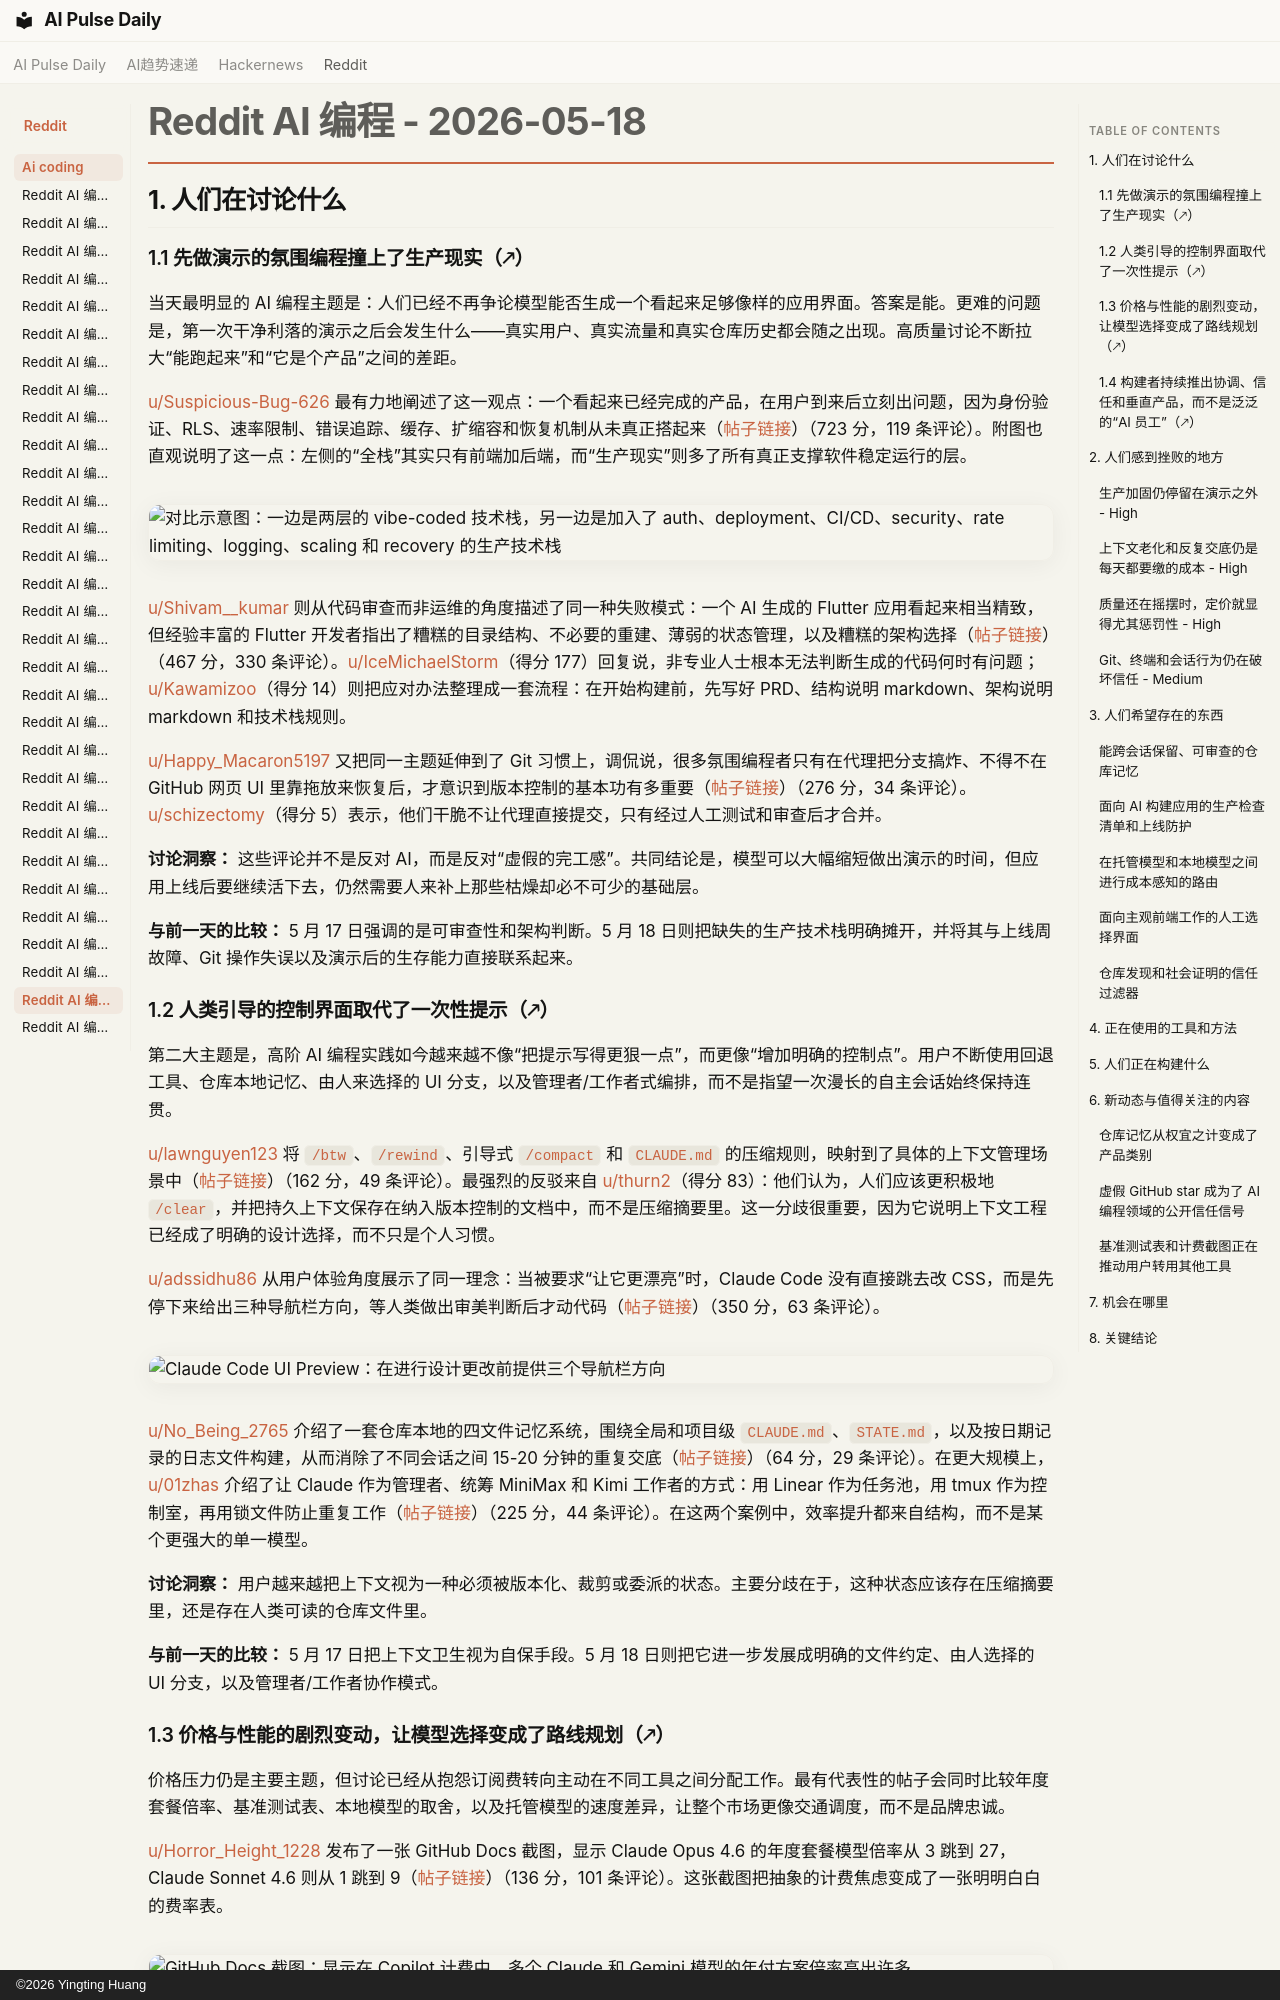

repository: vibewatch/vibewatch.github.io · page: reddit/ai-coding/2026-05-18.zh/index.html · generator: mkdocs · copyright: ©2026 Yingting Huang

# Reddit AI 编程 - 2026-05-18

## 1. 人们在讨论什么

### 1.1 先做演示的氛围编程撞上了生产现实（🡕）

当天最明显的 AI 编程主题是：人们已经不再争论模型能否生成一个看起来足够像样的应用界面。答案是能。更难的问题是，第一次干净利落的演示之后会发生什么——真实用户、真实流量和真实仓库历史都会随之出现。高质量讨论不断拉大“能跑起来”和“它是个产品”之间的差距。

[u/Suspicious-Bug-626](https://www.reddit.com/user/Suspicious-Bug-626) 最有力地阐述了这一观点：一个看起来已经完成的产品，在用户到来后立刻出问题，因为身份验证、RLS、速率限制、错误追踪、缓存、扩缩容和恢复机制从未真正搭起来（[帖子链接](https://www.reddit.com/r/vibecoding/comments/1tg7v1e/vibe_coding_tricked_me_into_thinking_i_shipped_a/)）（723 分，119 条评论）。附图也直观说明了这一点：左侧的“全栈”其实只有前端加后端，而“生产现实”则多了所有真正支撑软件稳定运行的层。

![对比示意图：一边是两层的 vibe-coded 技术栈，另一边是加入了 auth、deployment、CI/CD、security、rate limiting、logging、scaling 和 recovery 的生产技术栈](https://i.redd.it/9bszhz2bss1h1.jpeg)

[u/Shivam__kumar](https://www.reddit.com/user/Shivam__kumar) 则从代码审查而非运维的角度描述了同一种失败模式：一个 AI 生成的 Flutter 应用看起来相当精致，但经验丰富的 Flutter 开发者指出了糟糕的目录结构、不必要的重建、薄弱的状态管理，以及糟糕的架构选择（[帖子链接](https://www.reddit.com/r/vibecoding/comments/1tfpdvt/vibe_coding_feels_amazing_until_an_experienced/)）（467 分，330 条评论）。[u/IceMichaelStorm](https://www.reddit.com/user/IceMichaelStorm)（得分 177）回复说，非专业人士根本无法判断生成的代码何时有问题；[u/Kawamizoo](https://www.reddit.com/user/Kawamizoo)（得分 14）则把应对办法整理成一套流程：在开始构建前，先写好 PRD、结构说明 markdown、架构说明 markdown 和技术栈规则。

[u/Happy_Macaron5197](https://www.reddit.com/user/Happy_Macaron5197) 又把同一主题延伸到了 Git 习惯上，调侃说，很多氛围编程者只有在代理把分支搞炸、不得不在 GitHub 网页 UI 里靠拖放来恢复后，才意识到版本控制的基本功有多重要（[帖子链接](https://www.reddit.com/r/vibecoding/comments/1tgorp4/yep/)）（276 分，34 条评论）。[u/schizectomy](https://www.reddit.com/user/schizectomy)（得分 5）表示，他们干脆不让代理直接提交，只有经过人工测试和审查后才合并。

**讨论洞察：** 这些评论并不是反对 AI，而是反对“虚假的完工感”。共同结论是，模型可以大幅缩短做出演示的时间，但应用上线后要继续活下去，仍然需要人来补上那些枯燥却必不可少的基础层。

**与前一天的比较：** 5 月 17 日强调的是可审查性和架构判断。5 月 18 日则把缺失的生产技术栈明确摊开，并将其与上线周故障、Git 操作失误以及演示后的生存能力直接联系起来。

### 1.2 人类引导的控制界面取代了一次性提示（🡕）

第二大主题是，高阶 AI 编程实践如今越来越不像“把提示写得更狠一点”，而更像“增加明确的控制点”。用户不断使用回退工具、仓库本地记忆、由人来选择的 UI 分支，以及管理者/工作者式编排，而不是指望一次漫长的自主会话始终保持连贯。

[u/lawnguyen123](https://www.reddit.com/user/lawnguyen123) 将 `/btw`、`/rewind`、引导式 `/compact` 和 `CLAUDE.md` 的压缩规则，映射到了具体的上下文管理场景中（[帖子链接](https://www.reddit.com/r/ClaudeCode/comments/1tfjhgj/anthropic_shipped_4_context_tools_between_clear/)）（162 分，49 条评论）。最强烈的反驳来自 [u/thurn2](https://www.reddit.com/user/thurn2)（得分 83）：他们认为，人们应该更积极地 `/clear`，并把持久上下文保存在纳入版本控制的文档中，而不是压缩摘要里。这一分歧很重要，因为它说明上下文工程已经成了明确的设计选择，而不只是个人习惯。

[u/adssidhu86](https://www.reddit.com/user/adssidhu86) 从用户体验角度展示了同一理念：当被要求“让它更漂亮”时，Claude Code 没有直接跳去改 CSS，而是先停下来给出三种导航栏方向，等人类做出审美判断后才动代码（[帖子链接](https://www.reddit.com/r/ClaudeCode/comments/1tfn31s/new_ui_preview_feature_on_claude_code_is_really/)）（350 分，63 条评论）。

![Claude Code UI Preview：在进行设计更改前提供三个导航栏方向](https://i.redd.it/780j55kpoo1h1.png)

[u/No_Being_2765](https://www.reddit.com/user/No_Being_2765) 介绍了一套仓库本地的四文件记忆系统，围绕全局和项目级 `CLAUDE.md`、`STATE.md`，以及按日期记录的日志文件构建，从而消除了不同会话之间 15-20 分钟的重复交底（[帖子链接](https://www.reddit.com/r/vibecoding/comments/1tg3182/stop_rebriefing_your_ai_every_session_the_4file/)）（64 分，29 条评论）。在更大规模上，[u/01zhas](https://www.reddit.com/user/01zhas) 介绍了让 Claude 作为管理者、统筹 MiniMax 和 Kimi 工作者的方式：用 Linear 作为任务池，用 tmux 作为控制室，再用锁文件防止重复工作（[帖子链接](https://www.reddit.com/r/ClaudeCode/comments/1tgfm1x/i_didnt_think_this_was_possible/)）（225 分，44 条评论）。在这两个案例中，效率提升都来自结构，而不是某个更强大的单一模型。

**讨论洞察：** 用户越来越把上下文视为一种必须被版本化、裁剪或委派的状态。主要分歧在于，这种状态应该存在压缩摘要里，还是存在人类可读的仓库文件里。

**与前一天的比较：** 5 月 17 日把上下文卫生视为自保手段。5 月 18 日则把它进一步发展成明确的文件约定、由人选择的 UI 分支，以及管理者/工作者协作模式。
